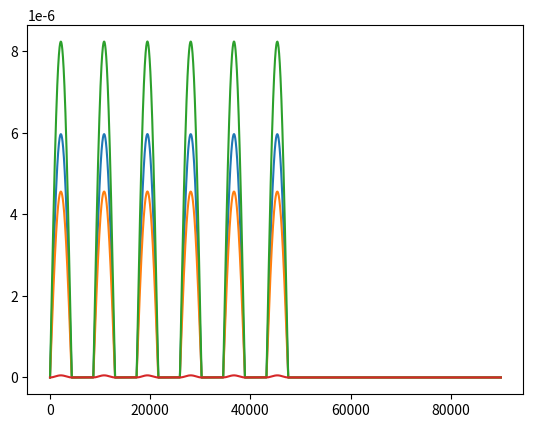

The script that saved this image:
from scipy.integrate import odeint
import numpy as np
import matplotlib.pyplot as plt
import math

k1_pulsing_array =[]

light_pulsing=0
k1=458.4
k1_pulse=0

def pulsing(t2):
    ON=12/24

    if t2<1728 and 3500>t2>5200 and 69000>t2>8600:
            k1_pulse=0

    elif t2<0:
            k1_pulse=0

    else:
            k1_pulse=k1*(math.sin(((t2/8640-math.floor(t2/8640)))*math.pi/(1-ON)))

            if k1_pulse<0:
                k1_pulse=0
    #k1_pulsing_array.append(k1_pulse)

    return k1_pulse

def diff_eqs(y, t):
    '''This function contains the differential equations'''

    """Unpacking y"""
    B = y[0] # Bound EL222 to the promoter (microM/L)
    mRNA = y[1] # Transcrption (microM/L)
    P = y[2] # Translation (microM/L)
    S = y[3] # Expression on surface (microM/L)

    """Set rate constants"""  # we made these numbers up we are now looking into fixing them and adding rate equations for the k values
    k2 = (108/25) # Rate of transcription per transcript (1/hr)
    k3 = (3600/660) # Rate of translation (1/hr)
    d1 = 60/300 # Degradation of transcript (1/hr)
    d2 = 60/20 # Degradation of protein (Half-life of E.coli) (1/hr)
    d3= 60/20 #half-life of intimin (1/hr)
    light_pulsing = pulsing(t)
    # Rate of EL222 being activated by light and binding to the promoter
    dB_dt = (light_pulsing* (T) ** 2) - (k2 * B)

    # Rate of transcription
    dmRNA_dt = (k2 * B) - (d1 * mRNA) - (k3 * mRNA)

    # Rate at which the protein is transferred to the surface of the cell
    Km = 5  # (microM/L)
    v = 115200/ 10  # Based on the rate at which mRNA is transferred from within the nucleus of a mammalian cell to its cytoplasm (1/hr)
    n = 1 - (S / (6.48 * 10 ** -6))  # Representing the space available for more proteins on the surface of the cell in the form of a ratio (Dimensionless)
    b = (P / (P + Km)) * n * v  # Rate at which the protein is transferred to the surface of the cell (1/s)

    # Rate of translation
    dP_dt = (k3 * mRNA) - (d2 * P) - (b * P)

    # Rate of expression of the protein
    dS_dt = (b * P)-(d3*S)

    """Repack solution in same order as y"""

    sol= [dB_dt, dmRNA_dt, dP_dt, dS_dt]

    return sol

if __name__ == "__main__":
    #time_steps = 1000  # Number of timepoints to simulate
    t = np.linspace(0, 90000, 1000000)  # Set the time frame (start_time, stop_time, step) time frames are equally spaced within the two limits

    '''Set initial species concentration values'''
    T = 2.37 * (10 ** -4)  # Initial concentration of EL222 (microM/L)
    B_0 = 0  # Starting concentration of EL222 bound to the promoter (microM/L)
    mRNA_0 = 0  # Starting mRNA concentration (microM/L)
    P_0 = 0  # Starting protein concentration (microM/L)
    S_0 = 0  # Starting concentration of protein expressed on the surface of the cell (microM/L)

    '''Pack intial conditions into an array'''
    y0 = [B_0, mRNA_0, P_0, S_0]

    #L_range = [14]
    # These are the range of light intensities who's effect was evaluated on the rate of 'k1'
    #for L in L_range:
        #print(L)
        #light_intensities = light(1545, L, 2, 6.554)
        #sol = odeint(diff_eqs, y0, t)

    t2_range = np.array([0, 10000, 20000, 30000, 40000, 50000, 60000, 70000, 80000])

    for t2 in t2_range:
        # print(t)
        light_pulsing=pulsing(t2)
        #  print(light_pulsing)
        sol = odeint(diff_eqs, y0, t)

    # These are the range of light intensities who's effect was evaluated on the rate of 'k1'
    #for light_pulsing in light_pulsing_range:
        # print(L)
        # light_intensities = light(1545, L, 2, 6.554)
        #print(light_pulsing)
        #sol = odeint(diff_eqs, y0, t)

    """plot output"""
    asfont = {'fontname': 'Arial'}
    hfont = {'fontname': 'Helvetica'}

    plt.plot(t, sol[:, 0])
    plt.plot(t, sol[:, 1])
    plt.plot(t, sol[:, 2])
    plt.plot(t, sol[:, 3])
        #plt.legend(['EL222 bound to promoter', 'mRNA', 'Translated protein', 'Surface-expressed protein',], bbox_to_anchor=(1, 0.5))
        #plt.legend(['0 W/$m^2$', '2 W/$m^2$', '8 W/$m^2$', '14 W/$m^2$'], loc='lower right')
        #plt.title('Figure 2: Effect light intensity has on the rate of intimin expression on the cell surface',**asfont )
        #plt.ylabel('Concentration (uM)',**asfont)
        #plt.xlabel('Time (hr)',**asfont)
        #plt.title('Figure 2: Effect light intensity has on the rate of intimin expression on the cell surface ', fontsize=10, y=1.08)
        #plt.legend(loc=1, borderaxespad=0)
    plt.ticklabel_format(style='sci', axis='y', scilimits=(0, 0))
    plt.show()